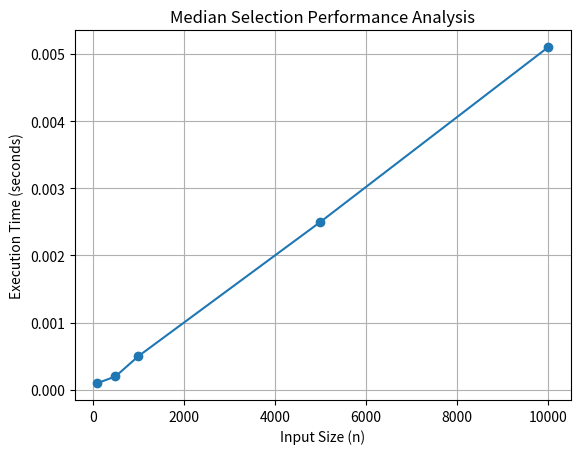

Write Python code to recreate this figure.
import matplotlib.pyplot as plt

sizes = [100, 500, 1000, 5000, 10000]

times = [
    0.0001,
    0.0002,
    0.0005,
    0.0025,
    0.0051
]

plt.plot(sizes, times, marker='o')

plt.xlabel("Input Size (n)")
plt.ylabel("Execution Time (seconds)")
plt.title("Median Selection Performance Analysis")

plt.grid(True)

# Save the plot for the manual/document
plt.savefig("MedianOfMedians_Performance.png")
plt.show()
